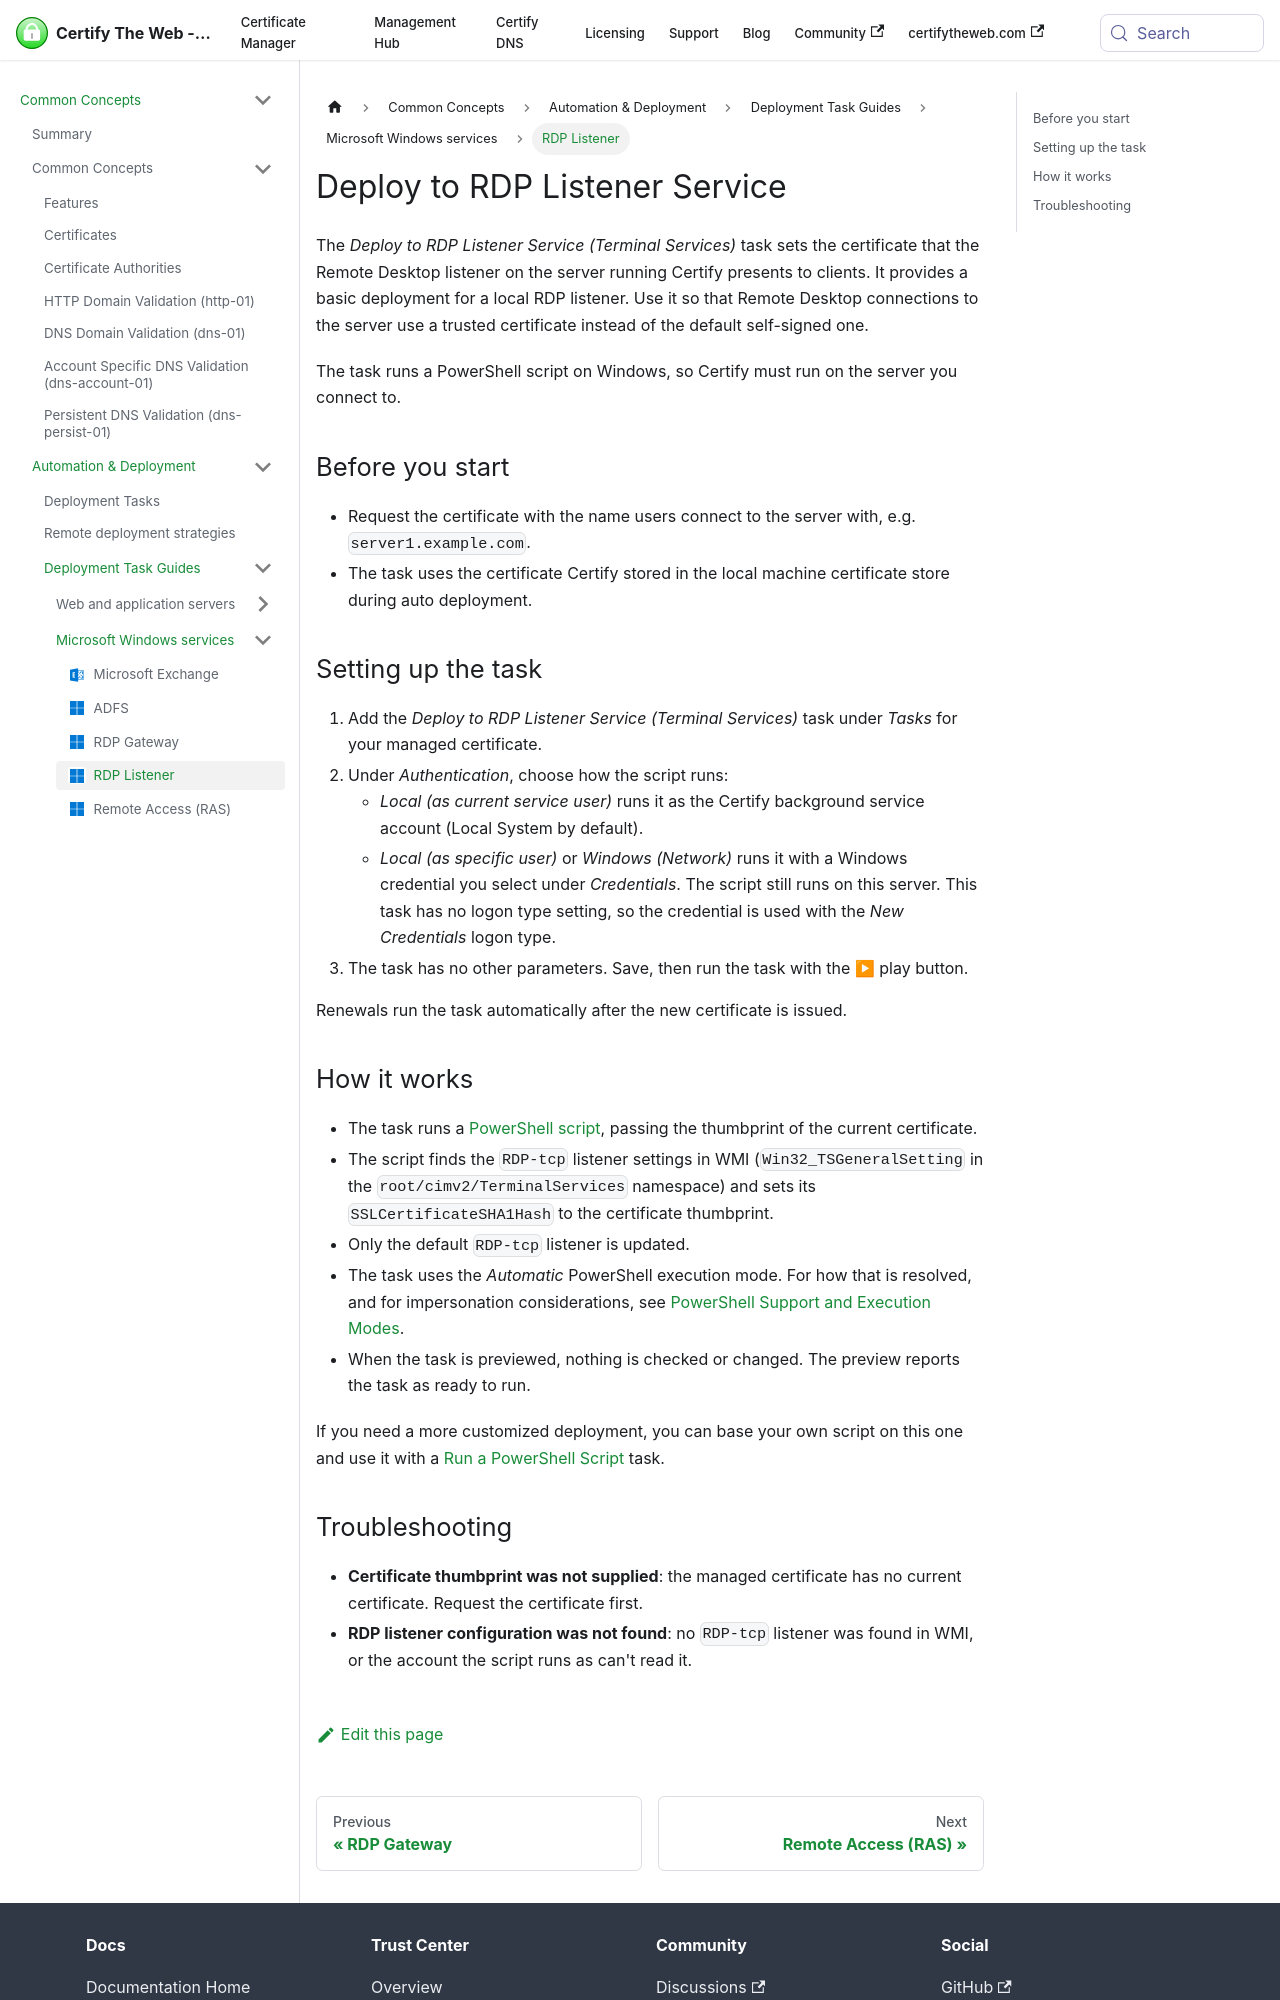

repository: webprofusion/certify-docs · page: docs/deployment/tasks/rdp-listener/index.html · generator: docusaurus

---
id: rdp-listener
title: Deploy to RDP Listener Service
sidebar_label: RDP Listener
description: Sets the certificate used by the local Remote Desktop (RDP) listener.
---

The *Deploy to RDP Listener Service (Terminal Services)* task sets the certificate that the Remote Desktop listener on the server running Certify presents to clients. It provides a basic deployment for a local RDP listener. Use it so that Remote Desktop connections to the server use a trusted certificate instead of the default self-signed one.

The task runs a PowerShell script on Windows, so Certify must run on the server you connect to.

## Before you start

- Request the certificate with the name users connect to the server with, e.g. `server1.example.com`.
- The task uses the certificate Certify stored in the local machine certificate store during auto deployment.

## Setting up the task

1. Add the *Deploy to RDP Listener Service (Terminal Services)* task under *Tasks* for your managed certificate.
2. Under *Authentication*, choose how the script runs:
   - *Local (as current service user)* runs it as the Certify background service account (Local System by default).
   - *Local (as specific user)* or *Windows (Network)* runs it with a Windows credential you select under *Credentials*. The script still runs on this server. This task has no logon type setting, so the credential is used with the *New Credentials* logon type.
3. The task has no other parameters. Save, then run the task with the ▶ play button.

Renewals run the task automatically after the new certificate is issued.
